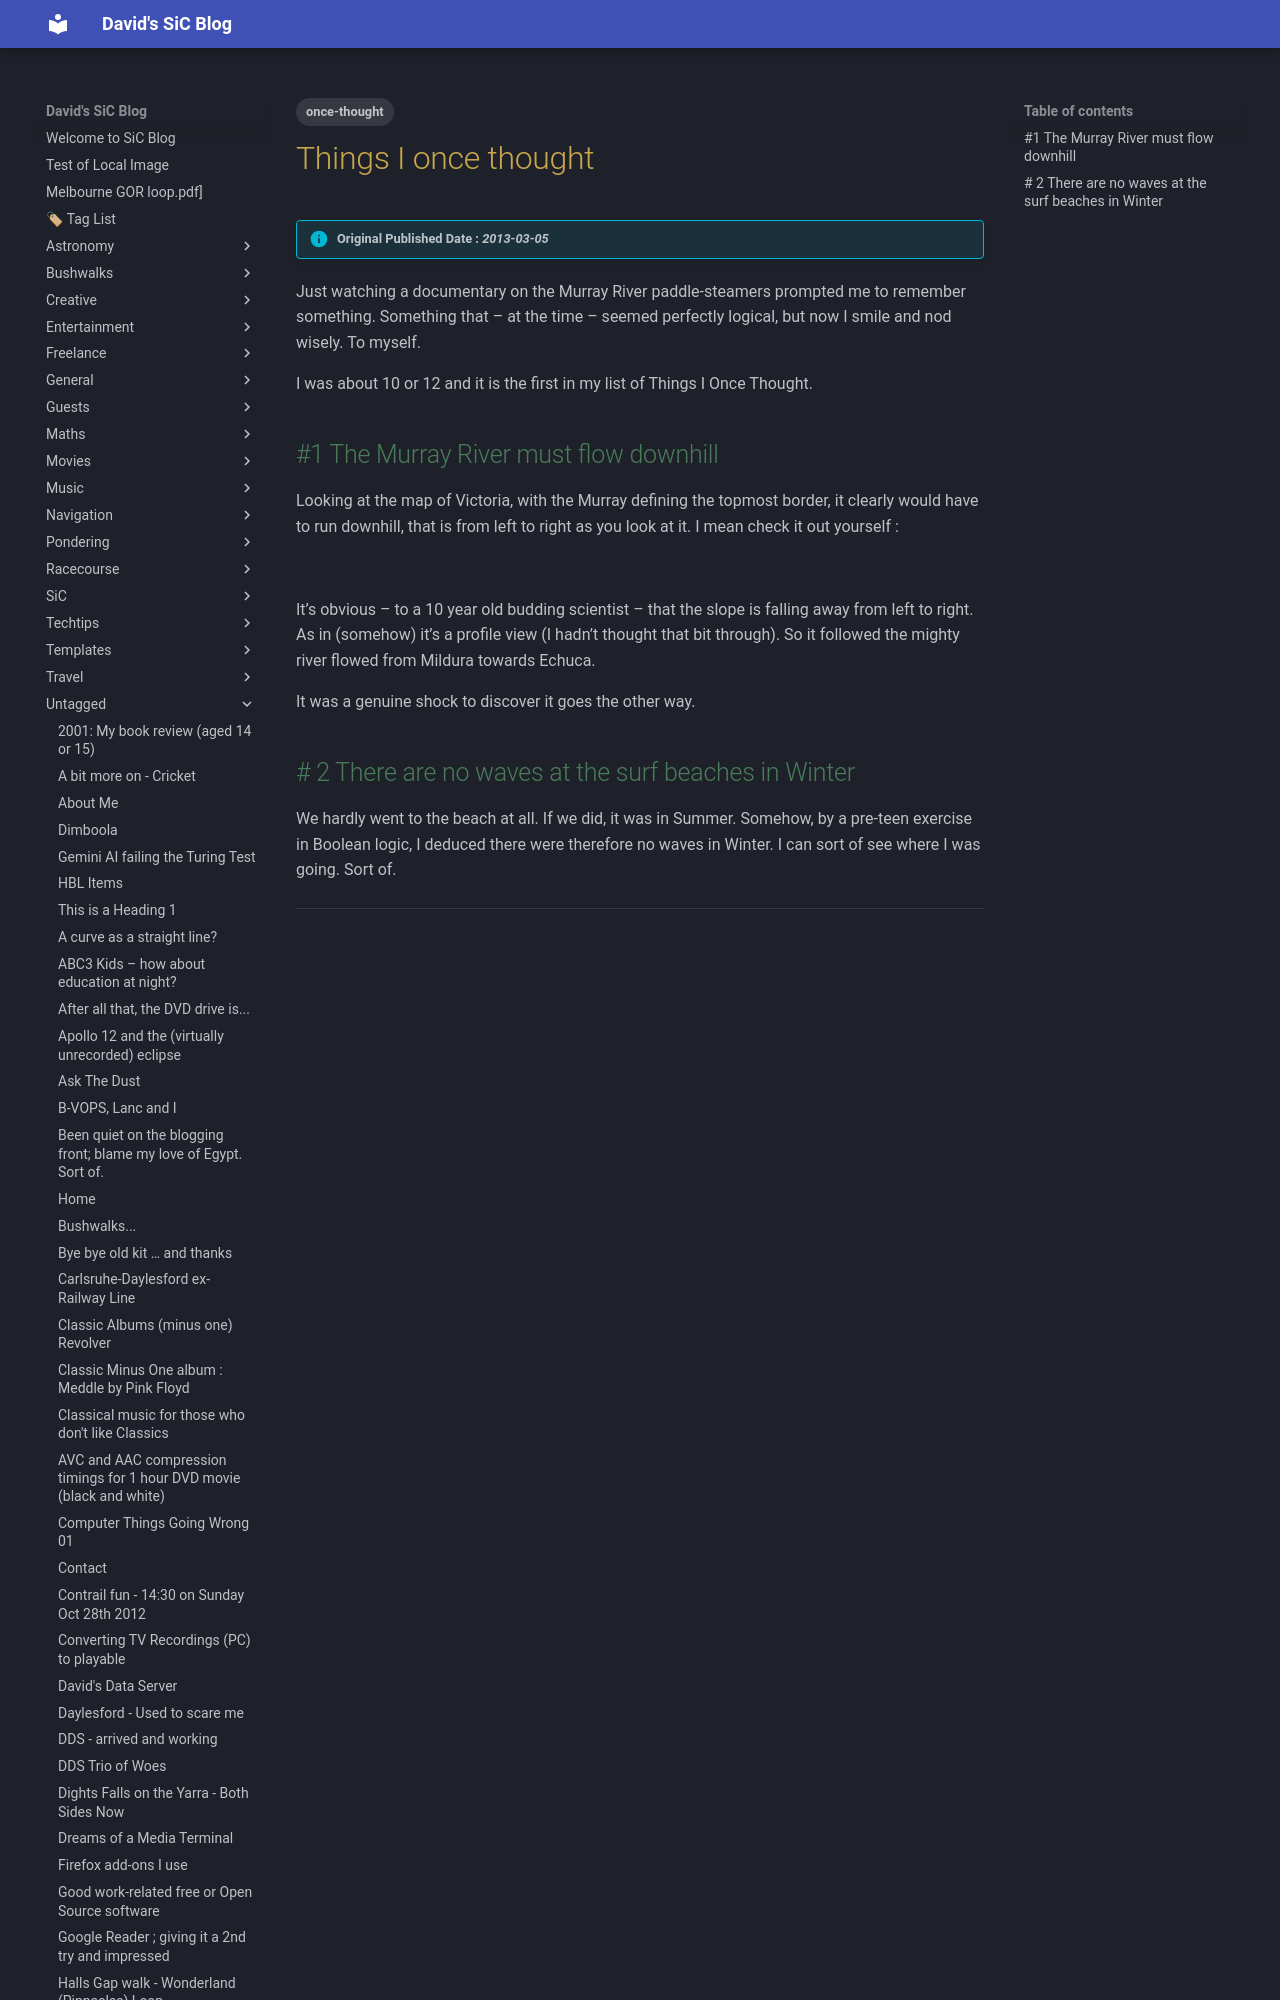

repository: dwids/dwids.github.io · page: Untagged/things-i-once-thought/index.html · generator: mkdocs

---
date: 2013-03-05T20:38:35.000Z
lastmod: 2013-03-05T20:38:35.000Z
title: Things I once thought
draft: false
slug: things-i-once-thought
tags: ["once-thought"]
cover:
    image: https://plus.unsplash.com/premium_photo-1720744786849-a7412d24ffbf?w=400&auto=format&fit=crop&q=60&ixlib=rb-4.0.3&ixid=M3wxMjA3fDB8MHxzZWFyY2h8MXx8YmxvZ3xlbnwwfHwwfHx8MA%3D%3D
    alt: Things I once thought
description: 
---

> [!info] Original Published Date : *2013-03-05*

Just watching a documentary on the Murray River paddle-steamers prompted me to remember something. Something that – at the time – seemed perfectly logical, but now I  smile and nod wisely. To myself.
